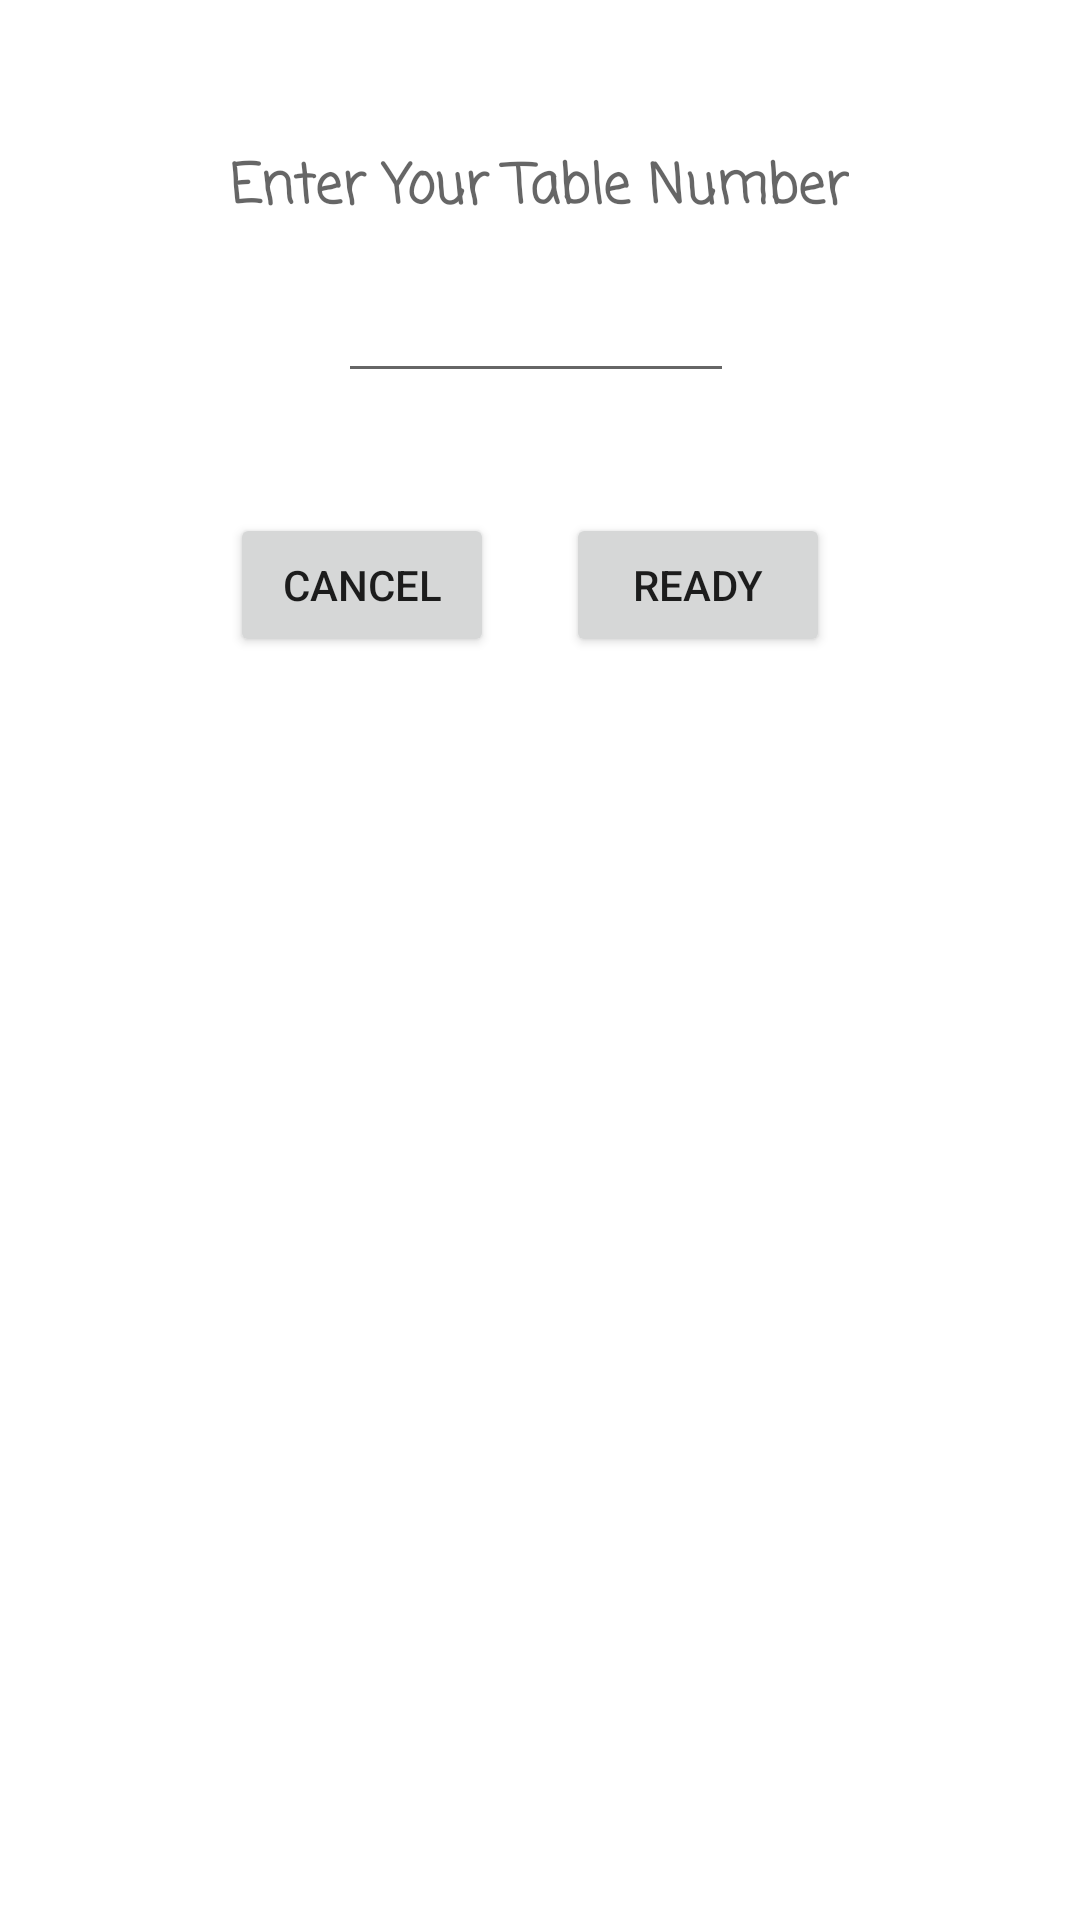

This screen was rendered from an Android layout file. Write that file and the resources it references.
<!-- AndroidManifest.xml: application theme Theme.CS_160_Project -->
<!-- res/layout/table_number_layout.xml -->
<?xml version="1.0" encoding="utf-8"?>
<androidx.constraintlayout.widget.ConstraintLayout
    xmlns:android="http://schemas.android.com/apk/res/android"
    xmlns:app="http://schemas.android.com/apk/res-auto"
    xmlns:tools="http://schemas.android.com/tools"
    android:layout_width="match_parent"
    android:layout_height="match_parent"
    android:padding="25dp"

    >

    <TextView
        android:id="@+id/instructionsTx"
        android:layout_width="wrap_content"
        android:layout_height="21dp"
        android:layout_marginTop="24dp"
        android:fontFamily="casual"
        android:text="Enter Your Table Number"
        android:textAlignment="textStart"
        android:textAppearance="@style/TextAppearance.AppCompat.Medium"
        android:textStyle="bold"
        app:layout_constraintEnd_toEndOf="parent"
        app:layout_constraintHorizontal_bias="0.497"
        app:layout_constraintStart_toStartOf="parent"
        app:layout_constraintTop_toTopOf="parent" />

    <EditText
        android:id="@+id/tableNumberTxt"
        android:layout_width="132dp"
        android:layout_height="41dp"
        android:layout_marginStart="36dp"
        android:layout_marginTop="20dp"
        android:inputType="number"
        app:layout_constraintStart_toStartOf="@+id/instructionsTx"
        app:layout_constraintTop_toBottomOf="@+id/instructionsTx" />

    <Button
        android:id="@+id/cancelButton"
        android:layout_width="wrap_content"
        android:layout_height="wrap_content"
        android:layout_marginTop="40dp"
        android:text="Cancel"
        app:layout_constraintStart_toStartOf="@+id/instructionsTx"
        app:layout_constraintTop_toBottomOf="@+id/tableNumberTxt" />

    <Button
        android:id="@+id/readyButton"
        android:layout_width="wrap_content"
        android:layout_height="wrap_content"
        android:layout_marginStart="24dp"
        android:layout_marginTop="40dp"
        android:text="Ready"
        app:layout_constraintStart_toEndOf="@+id/cancelButton"
        app:layout_constraintTop_toBottomOf="@+id/tableNumberTxt" />
</androidx.constraintlayout.widget.ConstraintLayout>
<!-- resources referenced by this layout -->
<resources>
  <style name="Theme.CS_160_Project" parent="Theme.MaterialComponents.DayNight.DarkActionBar">
          
          <item name="colorPrimary">@color/purple_500</item>
          <item name="colorPrimaryVariant">@color/purple_700</item>
          <item name="colorOnPrimary">@color/white</item>
          
          <item name="colorSecondary">@color/teal_200</item>
          <item name="colorSecondaryVariant">@color/teal_700</item>
          <item name="colorOnSecondary">@color/black</item>
          
          <item name="android:statusBarColor" tools:targetApi="l">?attr/colorPrimaryVariant</item>
          
      </style>
  <!-- not gathered from this repository: default colours our renderer supplied (Android Studio template values) -->
  <color name="purple_500">#FF6200EE</color>
  <color name="purple_700">#FF3700B3</color>
  <color name="teal_200">#FF03DAC5</color>
  <color name="teal_700">#FF018786</color>
  <color name="black">#FF000000</color>
  <color name="white">#FFFFFFFF</color>
</resources>
